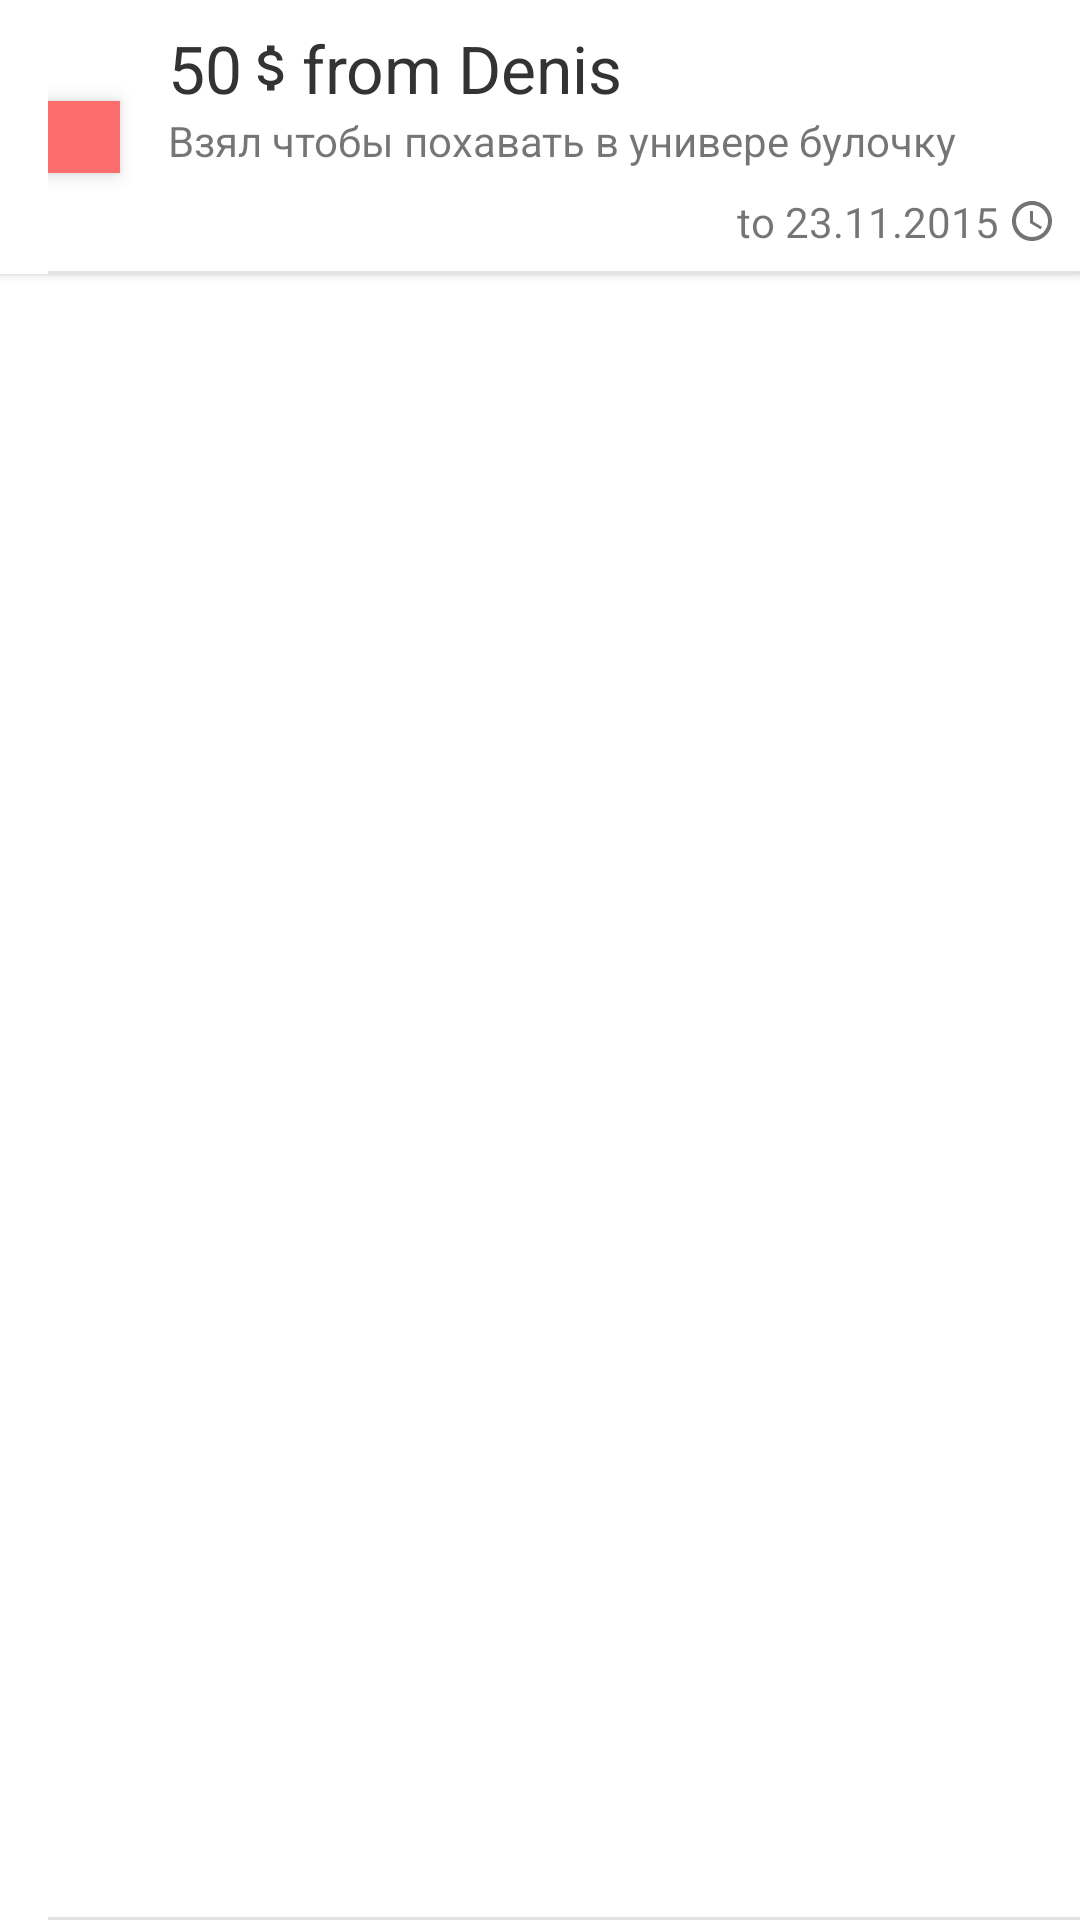

Android layout source for this screen:
<!-- AndroidManifest.xml: application theme AppTheme -->
<!-- res/layout/card_debt_default.xml -->
<?xml version="1.0" encoding="utf-8"?>
<android.support.v7.widget.CardView xmlns:android="http://schemas.android.com/apk/res/android"
    xmlns:app="http://schemas.android.com/apk/res-auto"
    xmlns:tools="http://schemas.android.com/tools"
    android:layout_width="match_parent"
    android:layout_height="wrap_content"
    app:cardCornerRadius="0dp">

    <RelativeLayout
        android:layout_width="match_parent"
        android:layout_height="match_parent"
        android:background="@color/oil"
        android:tag="reveal-right"
        android:visibility="gone">

        <ImageView
            android:layout_width="wrap_content"
            android:layout_height="wrap_content"
            android:layout_alignParentStart="true"
            android:layout_centerVertical="true"
            android:layout_marginStart="20dp"
            android:src="@drawable/ic_delete"
            android:tint="@color/white" />
    </RelativeLayout>

    
    <RelativeLayout
        android:layout_width="match_parent"
        android:layout_height="match_parent"
        android:background="@color/green"
        android:tag="reveal-left"
        android:visibility="gone">

        <ImageView
            android:layout_width="wrap_content"
            android:layout_height="wrap_content"
            android:layout_alignParentEnd="true"
            android:layout_centerVertical="true"
            android:layout_marginEnd="20dp"
            android:src="@drawable/ic_done"
            android:tint="@color/white" />
    </RelativeLayout>

    <include layout="@layout/card_debt" />

    <View
        android:layout_width="match_parent"
        android:layout_height="1dp"
        android:layout_gravity="bottom"
        android:layout_marginStart="@dimen/activity_horizontal_margin"
        android:background="@color/mainBackground" />

</android.support.v7.widget.CardView>
<!-- res/layout/card_debt.xml (included above) -->
<?xml version="1.0" encoding="utf-8"?>
<android.support.v7.widget.CardView xmlns:android="http://schemas.android.com/apk/res/android"
    xmlns:app="http://schemas.android.com/apk/res-auto"
    xmlns:tools="http://schemas.android.com/tools"
    android:layout_width="match_parent"
    android:layout_height="wrap_content"
    app:cardCornerRadius="0dp">

    <RelativeLayout
        android:layout_width="match_parent"
        android:layout_height="match_parent"
        android:background="@color/oil"
        android:tag="reveal-right"
        android:visibility="gone">

        <ImageView
            android:layout_width="wrap_content"
            android:layout_height="wrap_content"
            android:layout_alignParentStart="true"
            android:layout_centerVertical="true"
            android:layout_marginStart="20dp"
            android:src="@drawable/ic_delete"
            android:tint="@color/white" />
    </RelativeLayout>

    
    <RelativeLayout
        android:layout_width="match_parent"
        android:layout_height="match_parent"
        android:background="@color/green"
        android:tag="reveal-left"
        android:visibility="gone">

        <ImageView
            android:layout_width="wrap_content"
            android:layout_height="wrap_content"
            android:layout_alignParentEnd="true"
            android:layout_centerVertical="true"
            android:layout_marginEnd="20dp"
            android:src="@drawable/ic_done"
            android:tint="@color/white" />
    </RelativeLayout>

    <RelativeLayout
        android:layout_width="match_parent"
        android:layout_height="wrap_content"
        android:background="@color/white"
        android:paddingBottom="8dp"
        android:paddingEnd="8dp"
        android:paddingStart="16dp"
        android:paddingTop="8dp"
        android:tag="front">

        <ImageView
            android:id="@+id/progress"
            android:layout_width="24dp"
            android:layout_height="24dp"
            android:layout_centerVertical="true"
            android:layout_marginEnd="16dp"
            android:elevation="4dp"
            tools:background="@color/red" />

        <TextView
            android:id="@+id/amount"
            android:layout_width="wrap_content"
            android:layout_height="wrap_content"
            android:layout_toEndOf="@id/progress"
            android:drawableEnd="@drawable/ic_money_small"
            android:gravity="center"
            android:textColor="@color/oil"
            android:textSize="@dimen/large_text_size"
            tools:text="50" />

        <TextView
            android:id="@+id/party"
            android:layout_width="wrap_content"
            android:layout_height="wrap_content"
            android:layout_toEndOf="@id/amount"
            android:textColor="@color/oil"
            android:textSize="@dimen/large_text_size"
            tools:text="from Denis" />

        <TextView
            android:id="@+id/description"
            android:layout_width="wrap_content"
            android:layout_height="wrap_content"
            android:layout_below="@id/amount"
            android:layout_toEndOf="@id/progress"
            tools:text="Взял чтобы похавать в универе булочку" />

        <TextView
            android:id="@+id/date"
            android:layout_width="wrap_content"
            android:layout_height="wrap_content"
            android:layout_alignParentEnd="true"
            android:layout_below="@id/description"
            android:layout_marginStart="@dimen/activity_horizontal_margin"
            android:layout_marginTop="8dp"
            android:drawableEnd="@drawable/ic_date_small"
            android:gravity="center"
            tools:text="to 23.11.2015 " />
    </RelativeLayout>

    <View
        android:layout_width="match_parent"
        android:layout_gravity="bottom"
        android:layout_marginStart="@dimen/activity_horizontal_margin"
        android:background="@color/mainBackground"
        android:layout_height="1dp" />

</android.support.v7.widget.CardView>
<!-- resources referenced by this layout -->
<resources>
  <color name="green">#FC4bb662</color>
  <color name="mainBackground">#E2E2E2</color>
  <color name="oil">#333333</color>
  <color name="red">#FC6D6D</color>
  <color name="white">#FFFFFF</color>
  <dimen name="activity_horizontal_margin">16dp</dimen>
  <dimen name="large_text_size">22sp</dimen>
  <!-- drawable ic_date_small (drawable) -->
  <vector xmlns:android="http://schemas.android.com/apk/res/android"
      android:width="16dp"
      android:height="16dp"
      android:viewportHeight="24.0"
      android:viewportWidth="24.0">
      <path
          android:fillColor="#737373"
          android:pathData="M11.99,2C6.47,2 2,6.48 2,12s4.47,10 9.99,10C17.52,22 22,17.52 22,12S17.52,2 11.99,2zM12,20c-4.42,0 -8,-3.58 -8,-8s3.58,-8 8,-8 8,3.58 8,8 -3.58,8 -8,8zM12.5,7L11,7v6l5.25,3.15 0.75,-1.23 -4.5,-2.67z" />
  </vector>
  <!-- drawable ic_money_small (drawable) -->
  <vector xmlns:android="http://schemas.android.com/apk/res/android"
      android:width="20dp"
      android:height="20dp"
      android:viewportHeight="24.0"
      android:viewportWidth="24.0">
      <path
          android:fillColor="#333333"
          android:pathData="M11.8,10.9c-2.27,-0.59 -3,-1.2 -3,-2.15 0,-1.09 1.01,-1.85 2.7,-1.85 1.78,0 2.44,0.85 2.5,2.1h2.21c-0.07,-1.72 -1.12,-3.3 -3.21,-3.81V3h-3v2.16c-1.94,0.42 -3.5,1.68 -3.5,3.61 0,2.31 1.91,3.46 4.7,4.13 2.5,0.6 3,1.48 3,2.41 0,0.69 -0.49,1.79 -2.7,1.79 -2.06,0 -2.87,-0.92 -2.98,-2.1h-2.2c0.12,2.19 1.76,3.42 3.68,3.83V21h3v-2.15c1.95,-0.37 3.5,-1.5 3.5,-3.55 0,-2.84 -2.43,-3.81 -4.7,-4.4z" />
  </vector>
  <style name="AppTheme" parent="Theme.AppCompat.Light.NoActionBar">
          <item name="colorPrimary">@color/primary</item>
          <item name="colorPrimaryDark">@color/primaryDark</item>
          <item name="colorAccent">@color/accent</item>
          <item name="android:background">@color/mainBackground</item>
          <item name="android:textColorPrimary">@color/oil</item>
      </style>
  <color name="primary">#506C87</color>
  <color name="primaryDark">#485E72</color>
  <color name="accent">#BD674C</color>
</resources>
